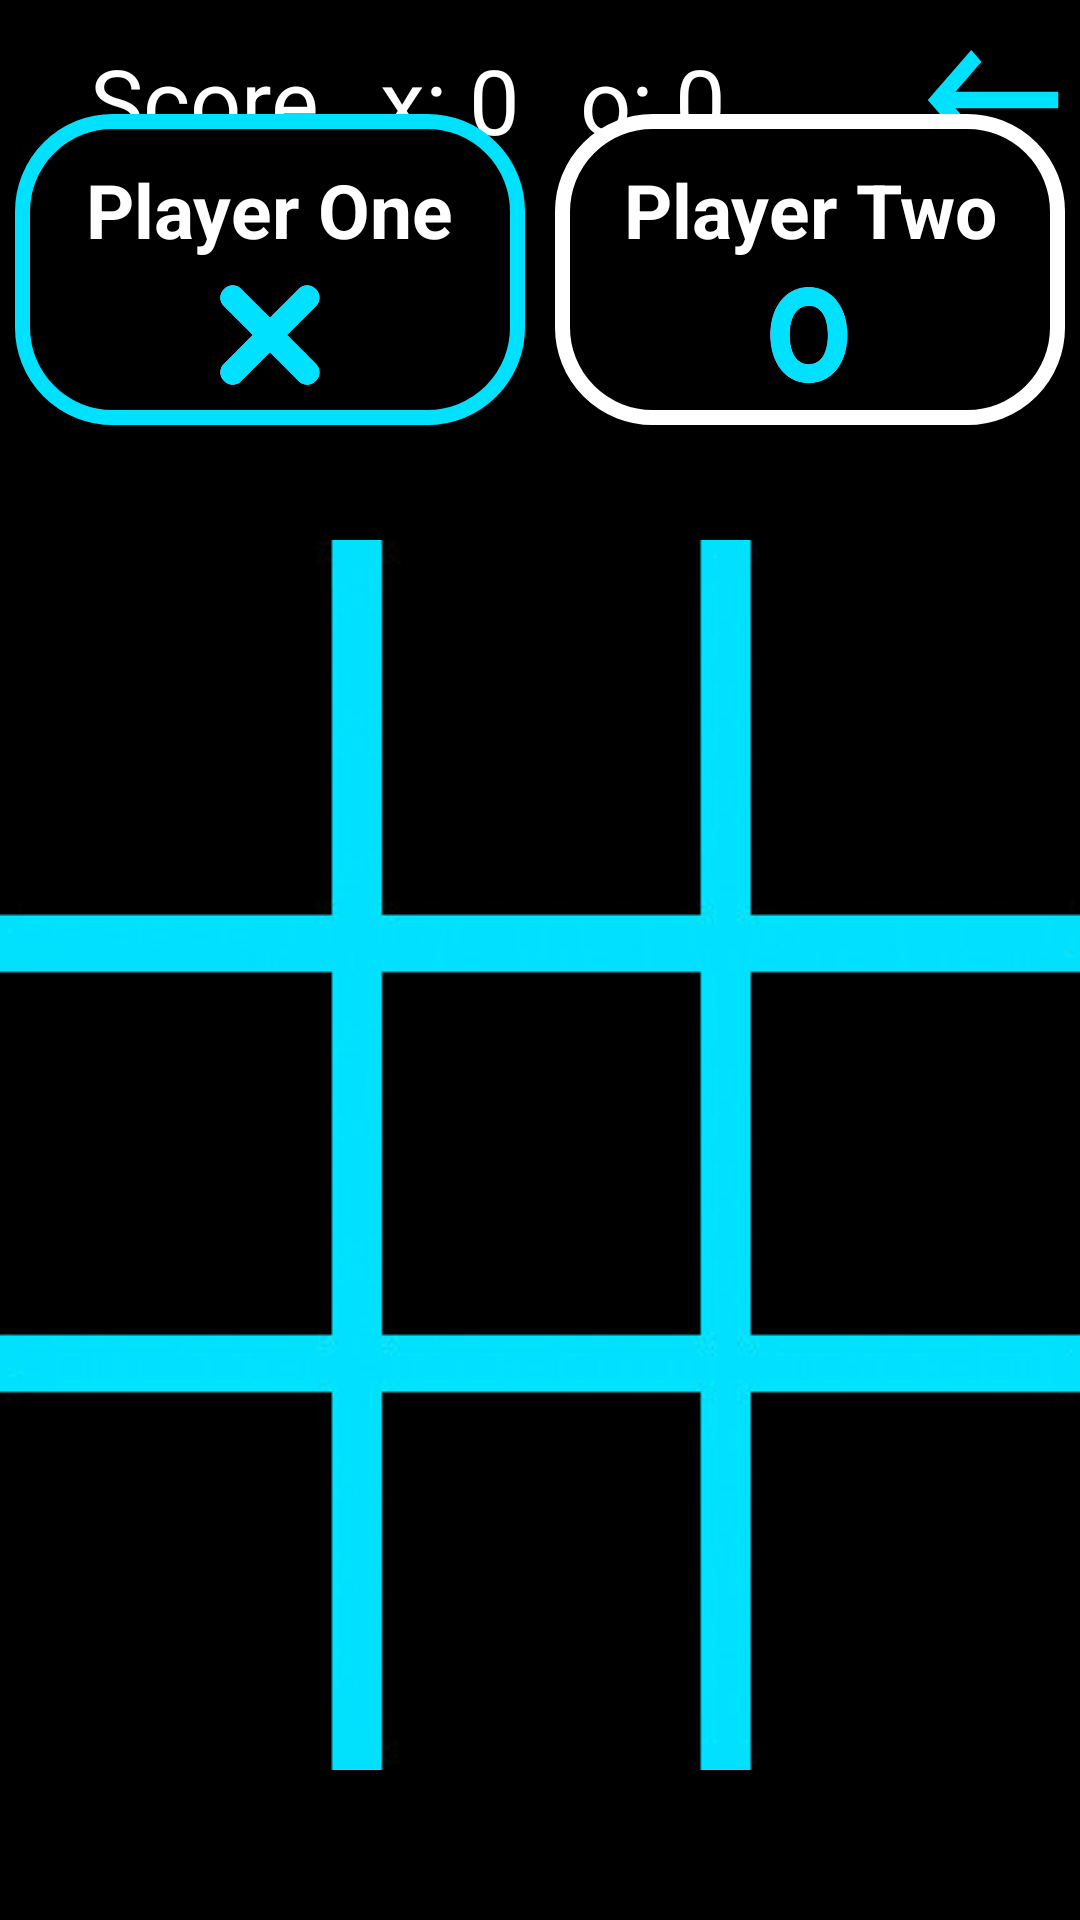

Produce the Android XML layout that renders to this screen, including the resource entries it uses.
<!-- AndroidManifest.xml: application theme Theme.TicTacToe -->
<!-- res/layout/activity_main.xml -->
<?xml version="1.0" encoding="utf-8"?>
<RelativeLayout xmlns:android="http://schemas.android.com/apk/res/android"
    xmlns:tools="http://schemas.android.com/tools"
    android:layout_width="match_parent"
    android:layout_height="match_parent"
    android:background="#000000"
    tools:context=".MainActivity">

    <LinearLayout
        android:layout_width="match_parent"
        android:layout_height="wrap_content"
        android:layout_alignParentTop="true"
        android:gravity="center_vertical">

        <TextView
            android:layout_width="wrap_content"
            android:layout_height="wrap_content"
            android:text="@string/score"
            android:textColor="@color/white"
            android:textSize="30sp"
            android:layout_marginStart="30dp"
            android:layout_marginEnd="20dp"/>
        <TextView
            android:id="@+id/xScore"
            android:layout_width="wrap_content"
            android:layout_height="wrap_content"
            android:text="@string/x_0"
            android:textColor="@color/white"
            android:layout_marginEnd="20dp"
            android:textSize="30sp" />

        <TextView
            android:id="@+id/oScore"
            android:layout_width="wrap_content"
            android:layout_height="wrap_content"
            android:text="@string/o_0"
            android:textColor="@color/white"
            android:textSize="30sp" />

        <Button
            android:id="@+id/back"
            android:layout_width="wrap_content"
            android:layout_height="wrap_content"
            android:layout_gravity="center"
            android:layout_marginStart="60dp"
            android:padding="10dp"
            android:background="@drawable/baseline_keyboard_backspace_24"
            android:textSize="35sp"
            tools:ignore="SpeakableTextPresentCheck" />
    </LinearLayout>

    <LinearLayout
        android:layout_width="match_parent"
        android:layout_height="wrap_content"
        android:gravity="center"
        android:layout_alignParentTop="true"
        android:layout_above="@id/container"
        android:orientation="horizontal">

        <LinearLayout
            android:id="@+id/layoutX"
            android:layout_width="170dp"
            android:layout_height="wrap_content"
            android:layout_margin="5dp"
            android:background="@drawable/cyan_border"
            android:gravity="center"
            android:orientation="vertical"
            android:padding="10dp"
            tools:ignore="TextSizeCheck">

            <TextView
                android:id="@+id/x"
                android:layout_width="wrap_content"
                android:layout_height="wrap_content"
                android:layout_margin="5dp"
                android:text="@string/player_one"
                android:textAlignment="center"
                android:textColor="@color/white"
                android:textSize="25sp"
                android:textStyle="bold" />

            <ImageView
                android:layout_width="40dp"
                android:layout_height="40dp"
                android:src="@drawable/ximage"
                tools:ignore="ContentDescription" />
        </LinearLayout>

        <LinearLayout
            android:id="@+id/layoutO"
            android:layout_width="170dp"
            android:layout_height="wrap_content"
            android:layout_margin="5dp"
            android:layout_marginStart="5dp"
            android:layout_marginTop="5dp"
            android:layout_marginEnd="5dp"
            android:layout_marginBottom="5dp"
            android:background="@drawable/white_border"
            android:gravity="center"
            android:orientation="vertical"
            android:padding="10dp"
            tools:ignore="TextSizeCheck">

            <TextView
                android:id="@+id/o"
                android:layout_width="wrap_content"
                android:layout_height="wrap_content"
                android:layout_margin="5dp"
                android:text="@string/player_two"
                android:textAlignment="center"
                android:textColor="@color/white"
                android:textSize="25sp"
                android:textStyle="bold" />

            <ImageView
                android:layout_width="40dp"
                android:layout_height="40dp"
                android:src="@drawable/oimage"
                tools:ignore="ContentDescription" />

        </LinearLayout>

    </LinearLayout>


    <LinearLayout
        android:id="@+id/container"
        android:layout_width="match_parent"
        android:layout_height="wrap_content"
        android:layout_alignParentBottom="true"
        android:orientation="vertical"
        android:background="@drawable/grid_cyan"
        android:weightSum="3"
        android:layout_marginBottom="50dp">

        <LinearLayout
            android:layout_width="match_parent"
            android:layout_height="wrap_content"
            android:orientation="horizontal"
            android:layout_weight="1"
            android:weightSum="3">

            <ImageView
                android:id="@+id/image1"
                android:layout_width="0dp"
                android:layout_height="115dp"
                android:layout_margin="10dp"
                android:layout_weight="1"
                tools:ignore="ContentDescription,ImageContrastCheck,NestedWeights" />

            <ImageView
                android:id="@+id/image2"
                android:layout_width="0dp"
                android:layout_height="115dp"
                android:layout_margin="10dp"
                android:layout_weight="1"
                tools:ignore="ContentDescription,ImageContrastCheck" />

            <ImageView
                android:id="@+id/image3"
                android:layout_weight="1"
                android:layout_width="0dp"
                android:layout_height="115dp"
                android:layout_margin="10dp"
                tools:ignore="ContentDescription" />


        </LinearLayout>

        <LinearLayout
            android:layout_width="match_parent"
            android:layout_height="wrap_content"
            android:orientation="horizontal"
            android:layout_weight="2"
            android:weightSum="3">

            <ImageView
                android:id="@+id/image4"
                android:layout_width="0dp"
                android:layout_height="115dp"
                android:layout_margin="10dp"
                android:layout_weight="1"
                tools:ignore="ContentDescription,ImageContrastCheck,NestedWeights" />

            <ImageView
                android:id="@+id/image5"
                android:layout_width="0dp"
                android:layout_height="115dp"
                android:layout_margin="10dp"
                android:layout_weight="1"
                tools:ignore="ContentDescription,ImageContrastCheck" />

            <ImageView
                android:id="@+id/image6"
                android:layout_weight="1"
                android:layout_width="0dp"
                android:layout_height="115dp"
                android:layout_margin="10dp"
                tools:ignore="ContentDescription" />


        </LinearLayout>

        <LinearLayout
            android:layout_width="match_parent"
            android:layout_height="wrap_content"
            android:orientation="horizontal"
            android:layout_weight="3"
            android:weightSum="3">

            <ImageView
                android:id="@+id/image7"
                android:layout_weight="1"
                android:layout_width="0dp"
                android:layout_height="115dp"
                android:layout_margin="10dp"
                tools:ignore="ContentDescription,NestedWeights" />

            <ImageView
                android:id="@+id/image8"
                android:layout_width="0dp"
                android:layout_height="115dp"
                android:layout_margin="10dp"
                android:layout_weight="1"
                tools:ignore="ContentDescription,ImageContrastCheck" />

            <ImageView
                android:id="@+id/image9"
                android:layout_weight="1"
                android:layout_width="0dp"
                android:layout_height="115dp"
                android:layout_margin="10dp"
                tools:ignore="ContentDescription" />


        </LinearLayout>


    </LinearLayout>

</RelativeLayout>
<!-- resources referenced by this layout -->
<resources>
  <color name="white">#FFFFFFFF</color>
  <!-- drawable baseline_keyboard_backspace_24 (drawable) -->
  <vector android:autoMirrored="true"
      android:height="24dp"
      android:tint="#00E1FF"
      android:viewportHeight="24"
      android:viewportWidth="24"
      android:width="24dp"
      xmlns:android="http://schemas.android.com/apk/res/android">
      <path
          android:fillColor="@android:color/white"
          android:pathData="M21,11H6.83l3.58,-3.59L9,6l-6,6 6,6 1.41,-1.41L6.83,13H21z" />
  </vector>
  <!-- drawable cyan_border (drawable) -->
  <?xml version="1.0" encoding="utf-8"?>
  <shape xmlns:android="http://schemas.android.com/apk/res/android">
      <stroke
          android:color="@color/cyan"
          android:width="5dp" />
  
      <solid android:color="#000000" />
  
      <corners android:radius="30dp" />
  </shape>
  <!-- drawable grid_cyan: png bitmap (drawable-v24, 13172 bytes) -->
  <!-- drawable oimage: png bitmap (drawable-v24, 8111 bytes) -->
  <!-- drawable white_border (drawable) -->
  <?xml version="1.0" encoding="utf-8"?>
  <shape xmlns:android="http://schemas.android.com/apk/res/android">
      <stroke
          android:color="@color/white"
          android:width="5dp" />
  
      <solid android:color="#000000" />
  
      <corners android:radius="30dp" />
  </shape>
  <!-- drawable ximage: png bitmap (drawable-v24, 8090 bytes) -->
  <string name="o_0">o: 0</string>
  <string name="player_one">Player One</string>
  <string name="player_two">Player Two</string>
  <string name="score">Score</string>
  <string name="x_0">x: 0</string>
  <style name="Theme.TicTacToe" parent="Base.Theme.TicTacToe" />
  <color name="cyan">#00E1FF</color>
  <style name="Base.Theme.TicTacToe" parent="Theme.AppCompat.Light.NoActionBar">
          
          
      </style>
</resources>
